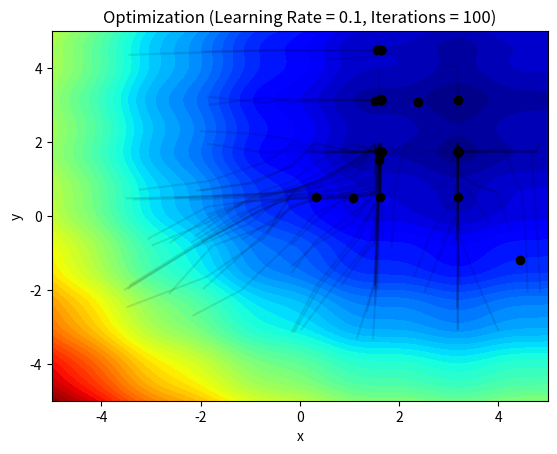

Write Python code to recreate this figure.
import numpy as np
import matplotlib.pyplot as plt
from matplotlib.animation import FuncAnimation


def objective(x, y):
    return (x - 3.14) ** 2 + (y - 2.72) ** 2 + np.sin(3 * x + 1.41) + np.sin(4 * y - 1.73)


x_range = np.linspace(-5, 5, 100)
y_range = np.linspace(-5, 5, 100)

X, Y = np.meshgrid(x_range, y_range)

Z = objective(X, Y)


fig, ax = plt.subplots()
ax.contourf(X, Y, Z, levels=50, cmap='jet')
ax.set_xlabel('x')
ax.set_ylabel('y')
ax.set_title('Objective Function')


def optimize(learning_rate, num_iterations):

    x = np.random.uniform(-5, 5)
    y = np.random.uniform(-5, 5)

    history = []

    for i in range(num_iterations):
        gradient_x = 2 * (x - 3.14) + 3 * np.cos(3 * x + 1.41)
        gradient_y = 2 * (y - 2.72) + 4 * np.cos(4 * y - 1.73)

        x -= learning_rate * gradient_x
        y -= learning_rate * gradient_y

        history.append((x, y))

    return (x, y), history


def animate(frame):
    learning_rate = 0.1
    num_iterations = frame + 1
    (x, y), history = optimize(learning_rate, num_iterations)
    path = np.array(history)
    ax.plot(path[:, 0], path[:, 1], color='black', alpha=0.1)
    ax.plot(x, y, 'o', color='black')
    ax.set_title(f'Optimization (Learning Rate = {learning_rate}, Iterations = {num_iterations})')
ani = FuncAnimation(fig, animate, frames=100, interval=100)
ani.save('./task2_1.gif', writer='pillow')
plt.show()
